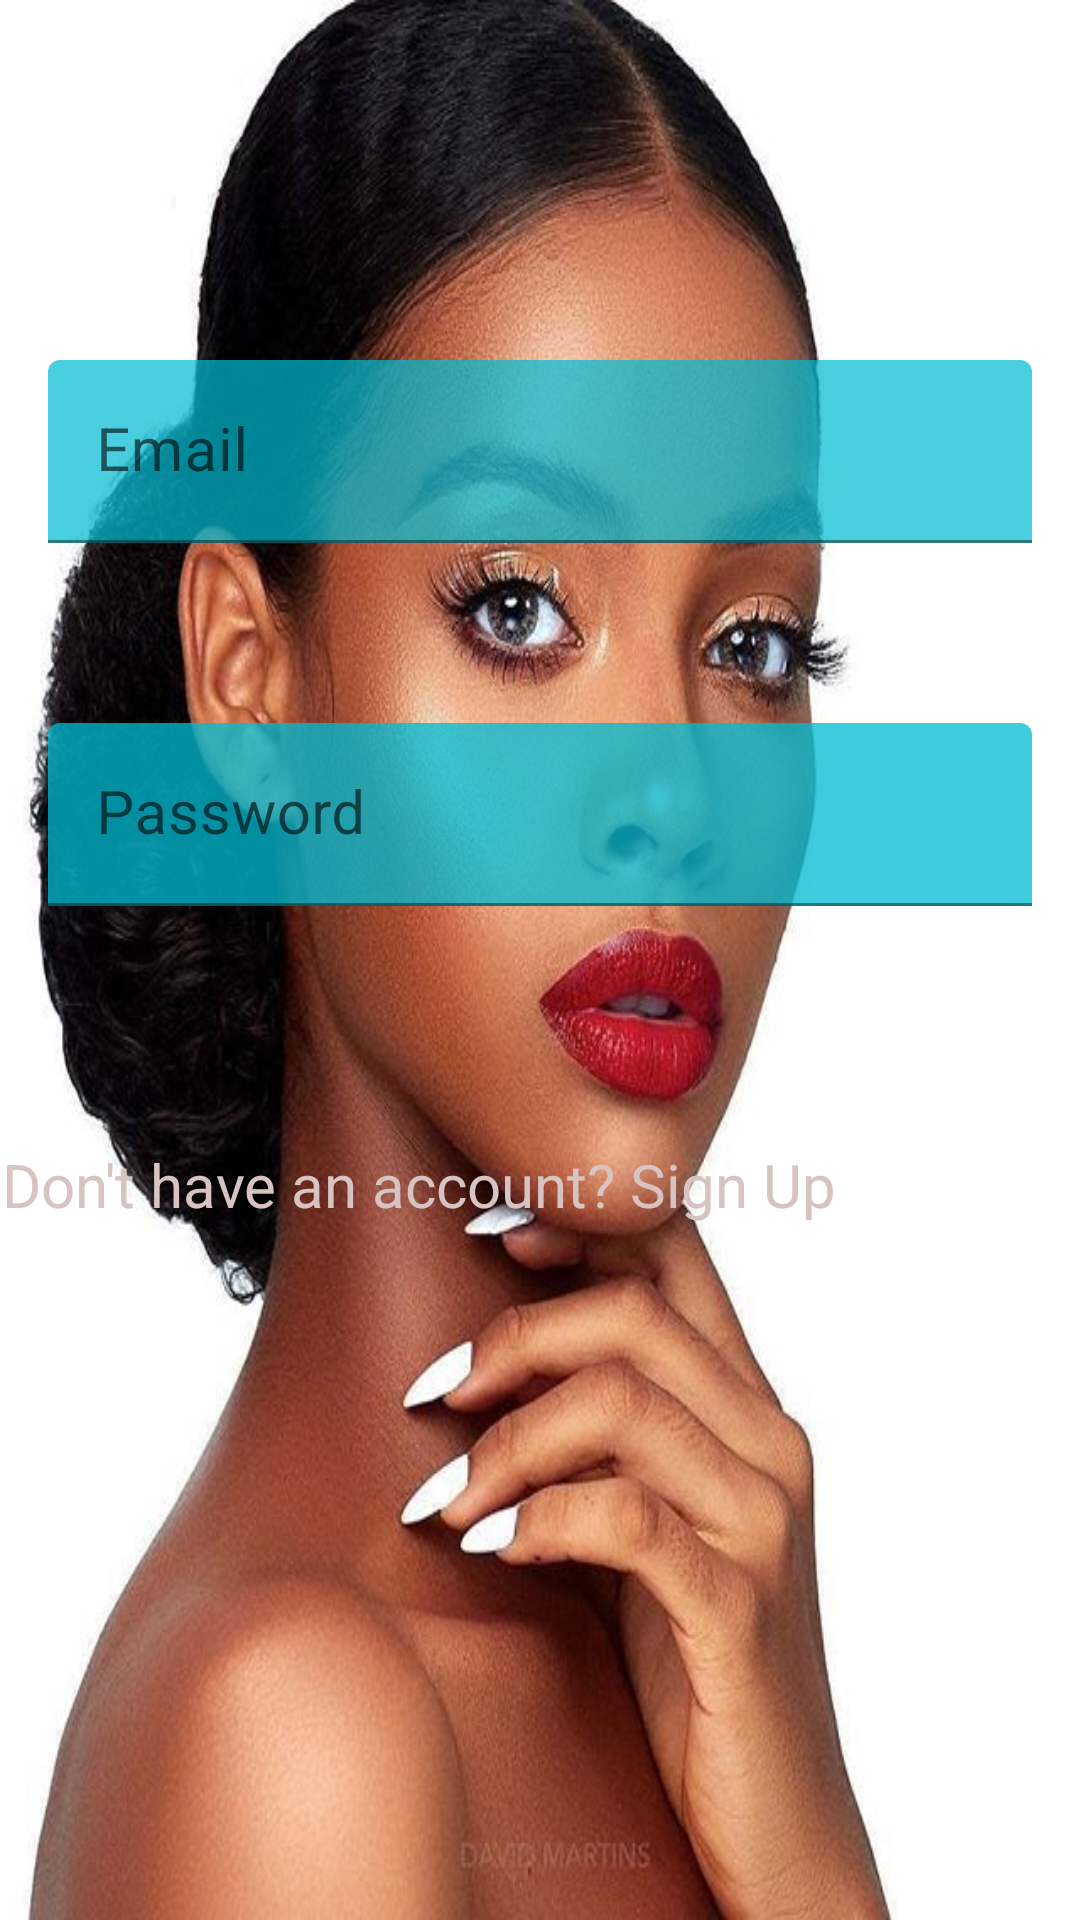

Write the Android layout XML for this screen, with the resource values it uses.
<!-- AndroidManifest.xml: application theme Theme.Beauty_Salon -->
<!-- res/layout/activity_login.xml -->
<?xml version="1.0" encoding="utf-8"?>
<androidx.constraintlayout.widget.ConstraintLayout xmlns:android="http://schemas.android.com/apk/res/android"
    xmlns:app="http://schemas.android.com/apk/res-auto"
    xmlns:tools="http://schemas.android.com/tools"
    android:layout_width="match_parent"
    android:layout_height="match_parent"
    tools:context=".LoginActivity"
    android:background="@drawable/ajs">

    <com.google.android.material.textfield.TextInputLayout
        android:id="@+id/tilEmail"
        android:layout_width="0dp"
        android:layout_height="wrap_content"
        android:layout_marginStart="16dp"
        android:layout_marginTop="120dp"
        android:layout_marginEnd="16dp"
        app:layout_constraintEnd_toEndOf="parent"
        app:layout_constraintStart_toStartOf="parent"
        app:layout_constraintTop_toTopOf="parent">

        <com.google.android.material.textfield.TextInputEditText
            android:id="@+id/etEmail"
            android:layout_width="match_parent"
            android:layout_height="wrap_content"
            android:backgroundTint="#B500BCD4"
            android:hint="Email"
            android:textSize="20sp" />
    </com.google.android.material.textfield.TextInputLayout>

    <com.google.android.material.textfield.TextInputLayout
        android:id="@+id/tilPassword"
        android:layout_width="0dp"
        android:layout_height="wrap_content"
        android:layout_marginStart="16dp"
        android:layout_marginTop="60dp"
        android:layout_marginEnd="16dp"
        app:layout_constraintEnd_toEndOf="parent"
        app:layout_constraintStart_toStartOf="parent"
        app:layout_constraintTop_toBottomOf="@+id/tilEmail">

        <com.google.android.material.textfield.TextInputEditText
            android:id="@+id/etPassword"
            android:layout_width="match_parent"
            android:layout_height="wrap_content"
            android:backgroundTint="#C100BCD4"
            android:hint="Password"
            android:textSize="20sp" />
    </com.google.android.material.textfield.TextInputLayout>

    <TextView
        android:id="@+id/tvAcccount"
        android:layout_width="359dp"
        android:layout_height="39dp"
        android:layout_marginTop="76dp"
        android:text="Don't have an account? Sign Up"
        android:textColor="#D8C3C3"
        android:textColorHint="#E3D5D5"
        android:textSize="20sp"
        app:layout_constraintBottom_toBottomOf="parent"
        app:layout_constraintEnd_toEndOf="parent"
        app:layout_constraintStart_toStartOf="parent"
        app:layout_constraintTop_toBottomOf="@+id/tilPassword"
        app:layout_constraintVertical_bias="0.015" />
</androidx.constraintlayout.widget.ConstraintLayout>
<!-- resources referenced by this layout -->
<resources>
  <!-- drawable ajs: jpg bitmap (drawable, 69073 bytes) -->
  <style name="Theme.Beauty_Salon" parent="Theme.MaterialComponents.DayNight.DarkActionBar">
          
          <item name="colorPrimary">@color/purple_500</item>
          <item name="colorPrimaryVariant">@color/purple_700</item>
          <item name="colorOnPrimary">@color/white</item>
          
          <item name="colorSecondary">@color/teal_200</item>
          <item name="colorSecondaryVariant">@color/teal_700</item>
          <item name="colorOnSecondary">@color/black</item>
          
          <item name="android:statusBarColor" tools:targetApi="l">?attr/colorPrimaryVariant</item>
          
      </style>
  <!-- not gathered from this repository: default colours our renderer supplied (Android Studio template values) -->
  <color name="purple_500">#FF6200EE</color>
  <color name="purple_700">#FF3700B3</color>
  <color name="teal_200">#FF03DAC5</color>
  <color name="teal_700">#FF018786</color>
  <color name="black">#FF000000</color>
  <color name="white">#FFFFFFFF</color>
</resources>
